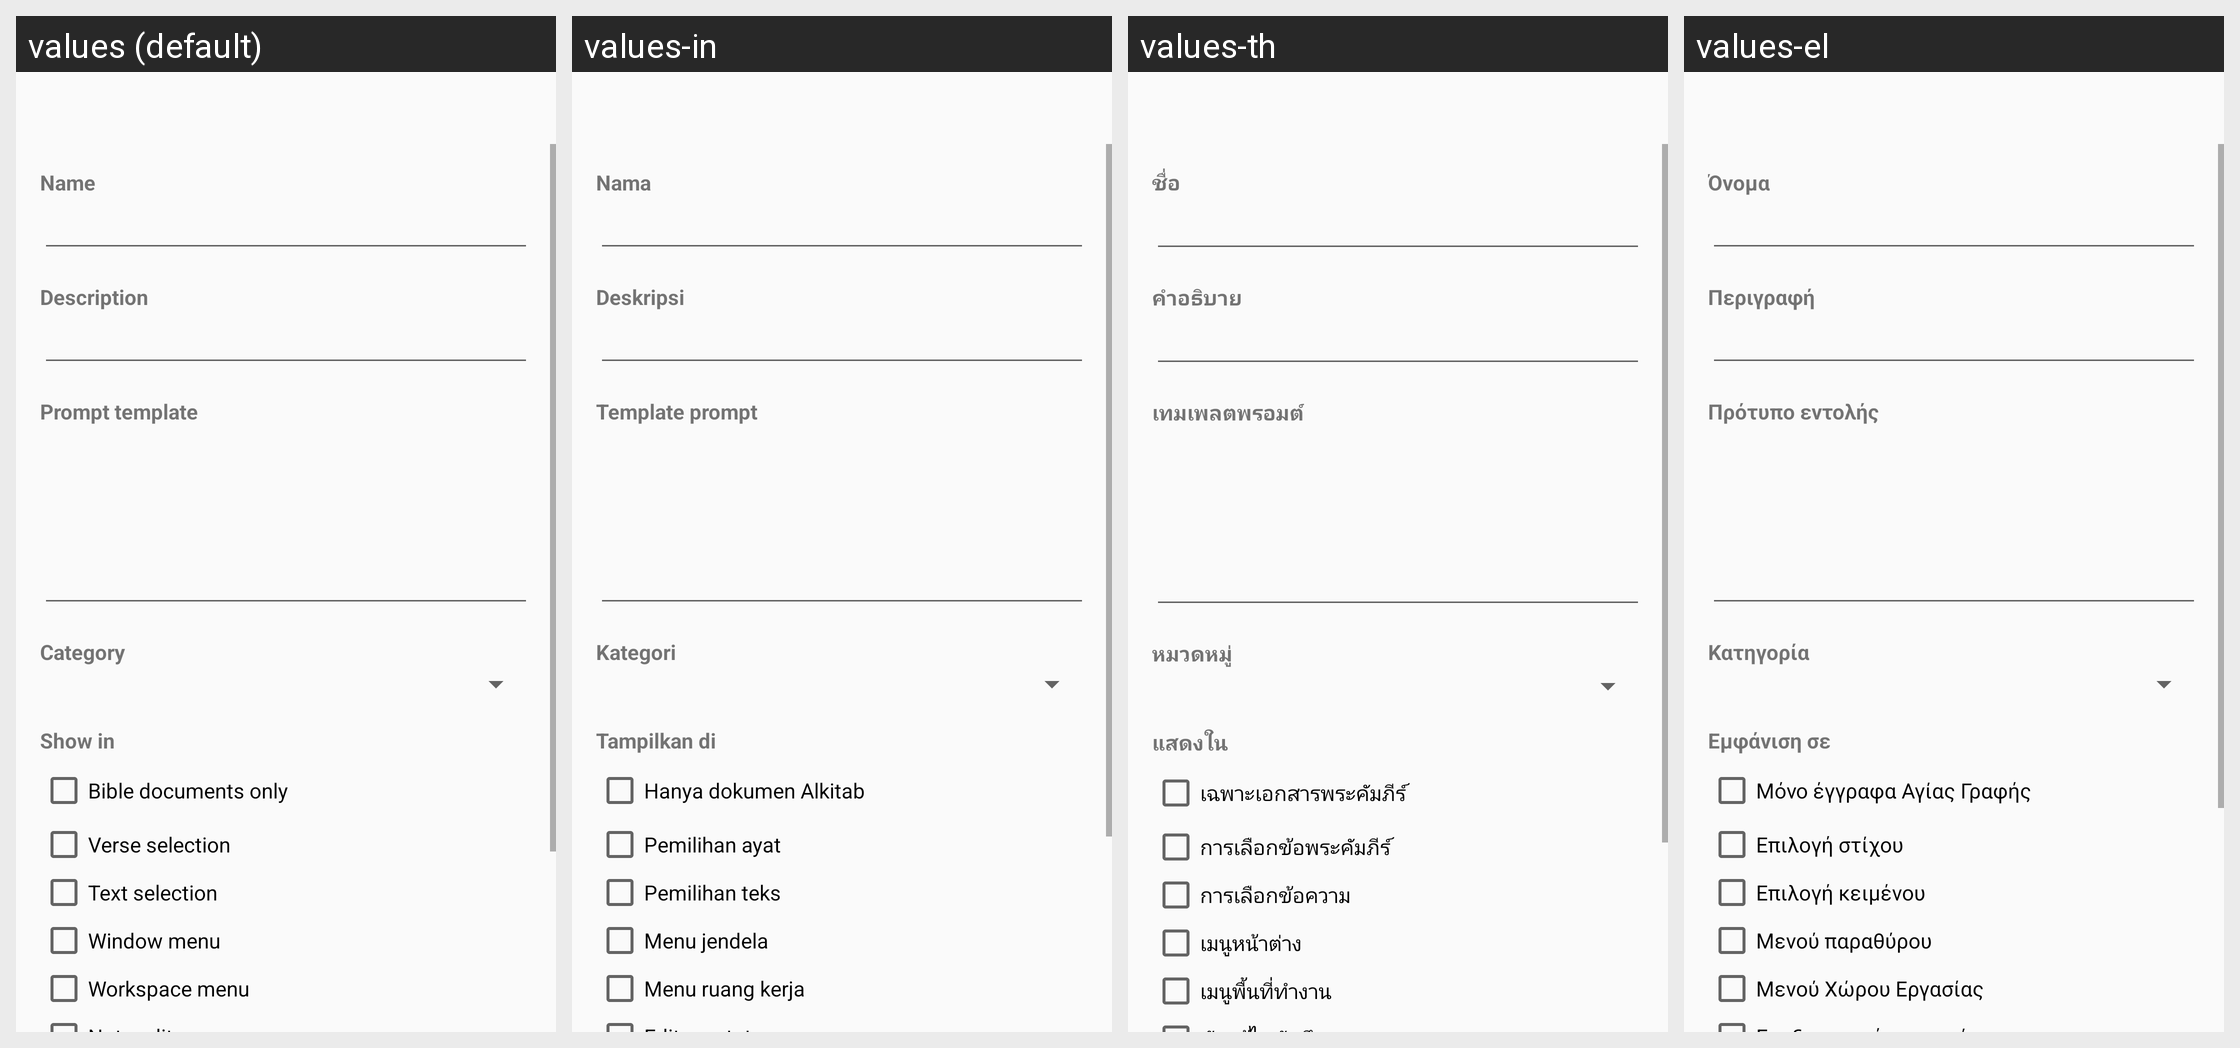

The same Android screen rendered under several of its app's locales, left to right. List the strings drawn on it with the default value and each locale's translation.
Android screen res/layout/prompt_edit.xml rendered under 4 locales, left to right: values (default), values-in, values-th, values-el. Device: Nexus 5 (rendered at 1080×1920; each locale shown at half size, 540×960, under a caption strip naming it); theme AppTheme.
Other locales in the repository, not shown: values-af, values-ar, values-az, values-be, values-bg, values-bn, values-ca, values-cs, values-cy, values-da, values-de, values-en, values-eo, values-es, values-et, values-fi, values-fil, values-fo, values-fr, values-he, values-hi, values-hr, values-hu, values-id, values-it, values-iw, values-ja, values-kk, values-ko, values-ky, values-lt, values-lv, values-mg, values-ml, values-ms, values-my, values-nb, values-ne, values-nl, values-nn, values-pl, values-pt, values-pt-rBR, values-ro, values-ru, values-sk, values-sl, values-sv, values-sw, values-ta, values-te, values-tr, values-uk, values-ur, values-uz, values-vi, values-yue, values-zh, values-zh-rCN, values-zh-rTW.
Strings drawn on this screen, with the default value and each locale's value (text and hints the layout hard-codes, and strings that could not be matched under every locale, appear in the picture but are not listed):

prompt_name
  values: Name
  values-in: Nama
  values-th: ชื่อ
  values-el: Όνομα

prompt_description
  values: Description
  values-in: Deskripsi
  values-th: คำอธิบาย
  values-el: Περιγραφή

prompt_template
  values: Prompt template
  values-in: Template prompt
  values-th: เทมเพลตพรอมต์
  values-el: Πρότυπο εντολής

prompt_category
  values: Category
  values-in: Kategori
  values-th: หมวดหมู่
  values-el: Κατηγορία

prompt_show_in
  values: Show in
  values-in: Tampilkan di
  values-th: แสดงใน
  values-el: Εμφάνιση σε

prompt_bible_only
  values: Bible documents only
  values-in: Hanya dokumen Alkitab
  values-th: เฉพาะเอกสารพระคัมภีร์
  values-el: Μόνο έγγραφα Αγίας Γραφής

prompt_context_verse_selection
  values: Verse selection
  values-in: Pemilihan ayat
  values-th: การเลือกข้อพระคัมภีร์
  values-el: Επιλογή στίχου

prompt_context_text_selection
  values: Text selection
  values-in: Pemilihan teks
  values-th: การเลือกข้อความ
  values-el: Επιλογή κειμένου

prompt_context_window_menu
  values: Window menu
  values-in: Menu jendela
  values-th: เมนูหน้าต่าง
  values-el: Μενού παραθύρου

prompt_context_workspace_menu
  values: Workspace menu
  values-in: Menu ruang kerja
  values-th: เมนูพื้นที่ทำงาน
  values-el: Μενού Χώρου Εργασίας
